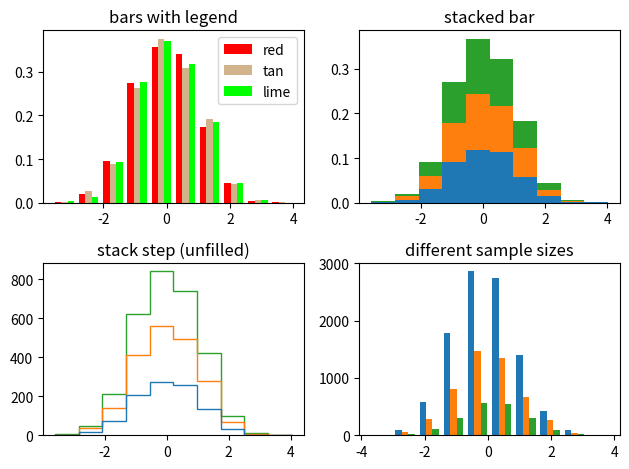

This figure's Python source:
# -*- coding: utf-8 -*-
"""
Created on Sat Nov  9 23:37:17 2019

@author: Lenovo
"""

import numpy as np
import matplotlib.pyplot as plt

np.random.seed(19680801)

n_bins = 10
x = np.random.randn(1000, 3)

fig, axes = plt.subplots(nrows=2, ncols=2)
ax0, ax1, ax2, ax3 = axes.flatten()

colors = ['red', 'tan', 'lime']
ax0.hist(x, n_bins, density=True, histtype='bar', color=colors, label=colors)
ax0.legend(prop={'size': 10})
ax0.set_title('bars with legend')

ax1.hist(x, n_bins, density=True, histtype='bar', stacked=True)
ax1.set_title('stacked bar')

ax2.hist(x, n_bins, histtype='step', stacked=True, fill=False)
ax2.set_title('stack step (unfilled)')

# Make a multiple-histogram of data-sets with different length.
x_multi = [np.random.randn(n) for n in [10000, 5000, 2000]]
ax3.hist(x_multi, n_bins, histtype='bar')
ax3.set_title('different sample sizes')

fig.tight_layout()
plt.show()